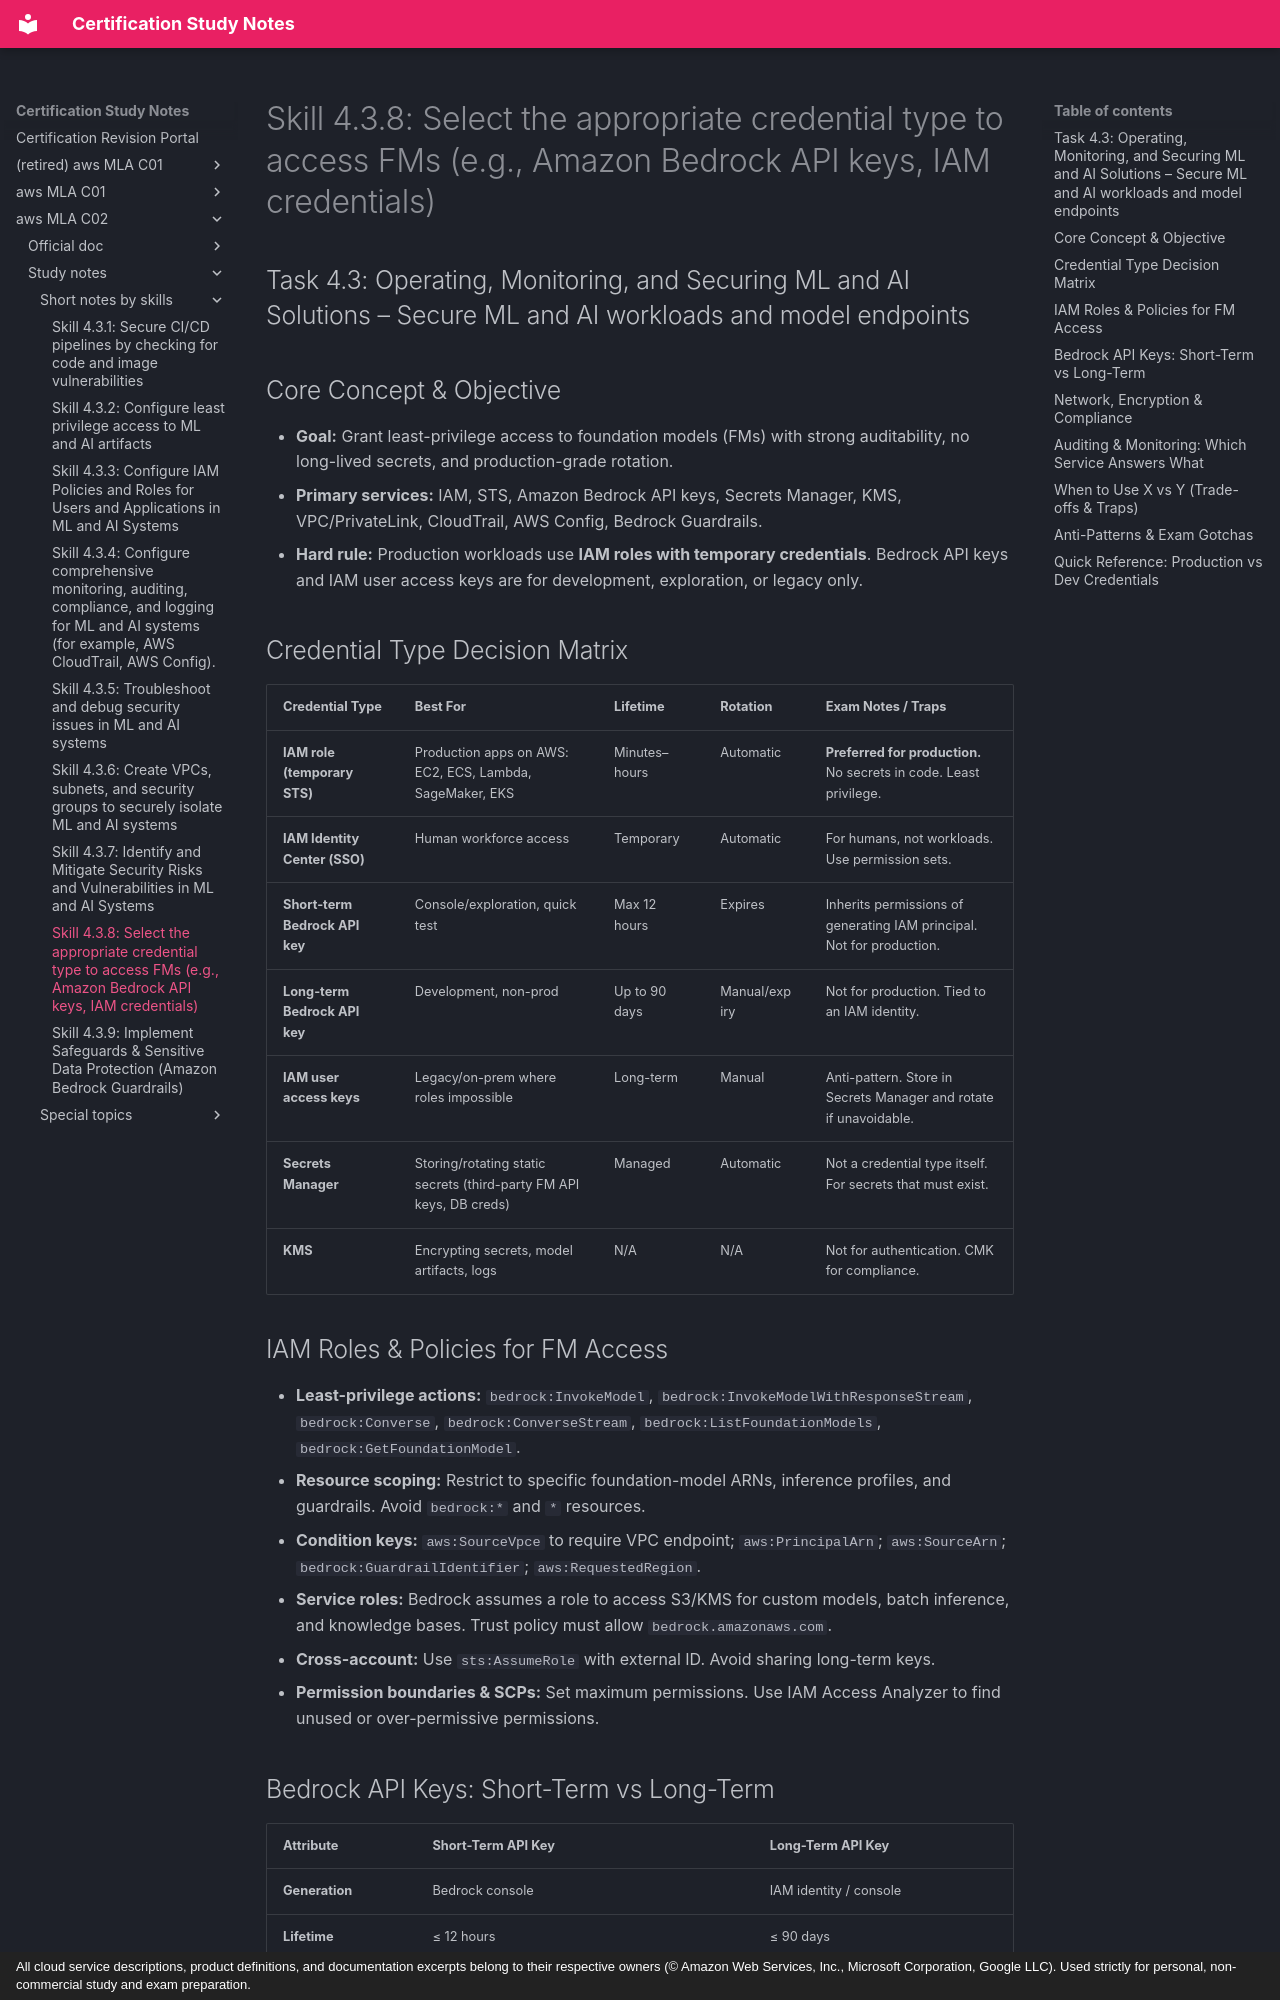

repository: monitus2022/cert_study_notes · page: aws_MLA_C02/study_notes/short_notes_by_skills/4.3.8/index.html · generator: mkdocs · copyright: All cloud service descriptions, product definitions, and documentation excerpts belong to their respective owners (© Amazon Web Services, Inc., Microsoft Corporation, Google LLC). Used strictly for personal, non-commercial study and exam preparation.

# Skill 4.3.8: Select the appropriate credential type to access FMs (e.g., Amazon Bedrock API keys, IAM credentials)
## Task 4.3: Operating, Monitoring, and Securing ML and AI Solutions – Secure ML and AI workloads and model endpoints

## Core Concept & Objective
- **Goal:** Grant least-privilege access to foundation models (FMs) with strong auditability, no long-lived secrets, and production-grade rotation.
- **Primary services:** IAM, STS, Amazon Bedrock API keys, Secrets Manager, KMS, VPC/PrivateLink, CloudTrail, AWS Config, Bedrock Guardrails.
- **Hard rule:** Production workloads use **IAM roles with temporary credentials**. Bedrock API keys and IAM user access keys are for development, exploration, or legacy only.

## Credential Type Decision Matrix
| Credential Type | Best For | Lifetime | Rotation | Exam Notes / Traps |
|---|---|---|---|---|
| **IAM role (temporary STS)** | Production apps on AWS: EC2, ECS, Lambda, SageMaker, EKS | Minutes–hours | Automatic | **Preferred for production.** No secrets in code. Least privilege. |
| **IAM Identity Center (SSO)** | Human workforce access | Temporary | Automatic | For humans, not workloads. Use permission sets. |
| **Short-term Bedrock API key** | Console/exploration, quick test | Max 12 hours | Expires | Inherits permissions of generating IAM principal. Not for production. |
| **Long-term Bedrock API key** | Development, non-prod | Up to 90 days | Manual/expiry | Not for production. Tied to an IAM identity. |
| **IAM user access keys** | Legacy/on-prem where roles impossible | Long-term | Manual | Anti-pattern. Store in Secrets Manager and rotate if unavoidable. |
| **Secrets Manager** | Storing/rotating static secrets (third-party FM API keys, DB creds) | Managed | Automatic | Not a credential type itself. For secrets that must exist. |
| **KMS** | Encrypting secrets, model artifacts, logs | N/A | N/A | Not for authentication. CMK for compliance. |

## IAM Roles & Policies for FM Access
- **Least-privilege actions:** `bedrock:InvokeModel`, `bedrock:InvokeModelWithResponseStream`, `bedrock:Converse`, `bedrock:ConverseStream`, `bedrock:ListFoundationModels`, `bedrock:GetFoundationModel`.
- **Resource scoping:** Restrict to specific foundation-model ARNs, inference profiles, and guardrails. Avoid `bedrock:*` and `*` resources.
- **Condition keys:** `aws:SourceVpce` to require VPC endpoint; `aws:PrincipalArn`; `aws:SourceArn`; `bedrock:GuardrailIdentifier`; `aws:RequestedRegion`.
- **Service roles:** Bedrock assumes a role to access S3/KMS for custom models, batch inference, and knowledge bases. Trust policy must allow `bedrock.amazonaws.com`.
- **Cross-account:** Use `sts:AssumeRole` with external ID. Avoid sharing long-term keys.
- **Permission boundaries & SCPs:** Set maximum permissions. Use IAM Access Analyzer to find unused or over-permissive permissions.
